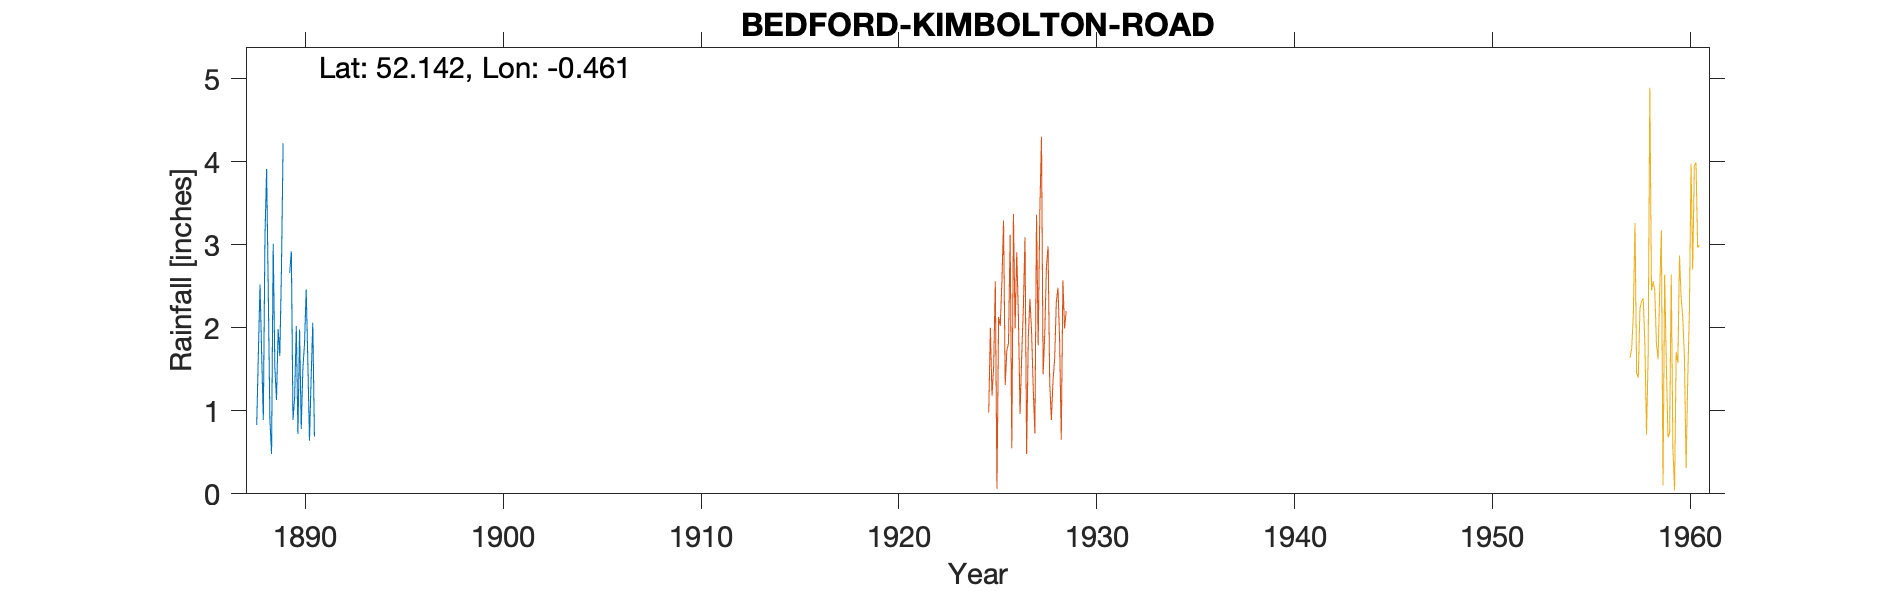

Data behind this chart, as committed beside it:
BEDFORD-KIMBOLTON-ROAD, , , , , , , , , , , , , , , , , , , , 
Grid ref, TL054504, Long, -0.4612, Lat, 52.14, Elevation, 120, ft, , , , , , , , , , , , 
Station no, 1179/1/5, , , , , , , , , , , , , , , , , , , 
, 1880, 1881, 1882, 1883, 1884, 1885, 1886, 1887, 1888, 1889, 1890, 1891, 1892, 1893, 1894, 1895, 1896, 1897, 1898, 1899
January, , , , , , , , , 0.83, 1.13, 2.02, , , , , , , , , 
February, , , , , , , , , 1.69, 1.98, 0.72, , , , , , , , , 
March, , , , , , , , , 2.52, 1.66, 1.98, , , , , , , , , 
April, , , , , , , , , 1.68, 2.7, 0.78, , , , , , , , , 
May, , , , , , , , , 0.89, 4.22, 1.51, , , , , , , , , 
June, , , , , , , , , 3.09, -999, 1.81, , , , , , , , , 
July, , , , , , , , , 3.91, -999, 2.46, , , , , , , , , 
August, , , , , , , , , 2.45, -999, 1.6, , , , , , , , , 
September, , , , , , , , , 0.89, 2.66, 0.64, , , , , , , , , 
October, , , , , , , , , 0.48, 2.92, 1.39, , , , , , , , , 
November, , , , , , , , , 3.01, 0.89, 2.06, , , , , , , , , 
December, , , , , , , , , 1.52, 1.16, 0.69, , , , , , , , , 
Total, , , , , , , , , 22.96, 24.72, 17.66, , , , , , , , , 
1889 Jun-Aug -999 (5.40), , , , , , , , , , , , , , , , , , , , 
